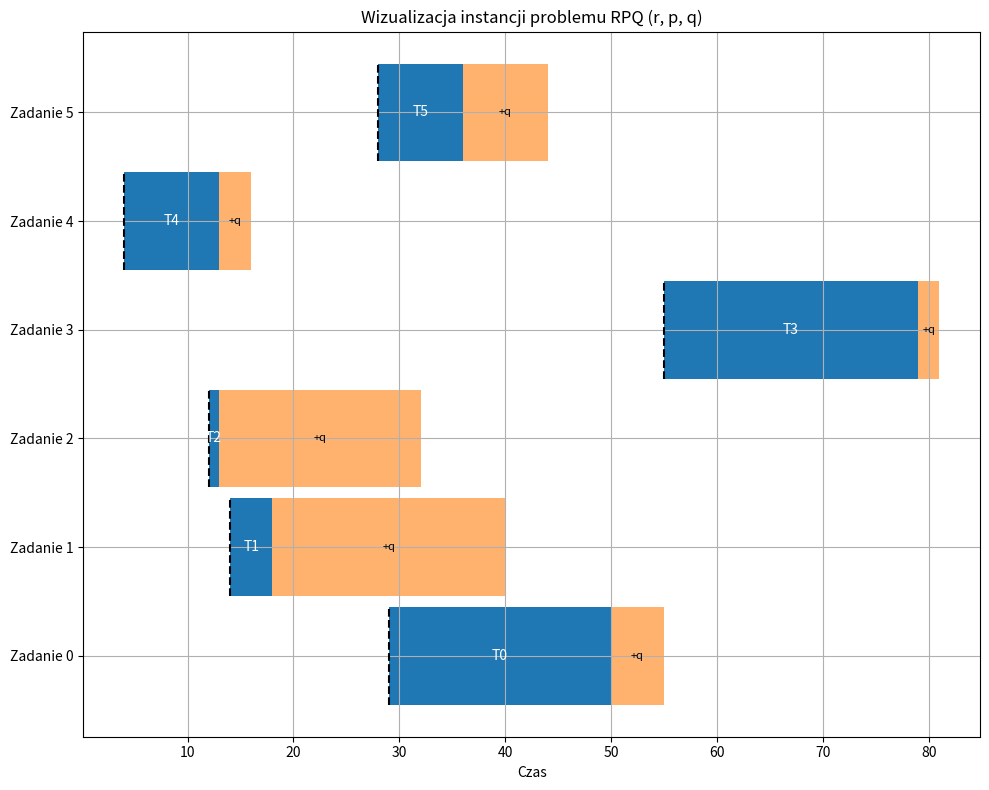

The script that saved this image:
import random
import heapq
import matplotlib.pyplot as plt

class Task:
    def __init__(self, idx, r, p, q):
        self.idx = idx
        self.r = r
        self.p = p
        self.q = q
        self.remaining_p = p  # for preemptive version

def generate_instance(n, Z, X=29):
    random.seed(Z)
    tasks = []
    p_list = [random.randint(1, 29) for _ in range(n)]
    A = sum(p_list)
    for j in range(n):
        r = random.randint(1, A)
        q = random.randint(1, X)
        tasks.append(Task(j, r, p_list[j], q))
    return tasks

if __name__ == "__main__":
    # Generate a small instance
    tasks = generate_instance(n=6, Z=42)

    # Create a visualization of task parameters
    fig, ax = plt.subplots(figsize=(10, 2 + len(tasks)))
    for i, task in enumerate(tasks):
        y = i * 10
        # Mark release time
        ax.plot([task.r, task.r], [y, y + 9], color='black', linestyle='--')
        # Execution period
        ax.broken_barh([(task.r, task.p)], (y, 9), facecolors='tab:blue')
        # Delivery period
        ax.broken_barh([(task.r + task.p, task.q)], (y, 9), facecolors='tab:orange', alpha=0.6)
        # Labels
        ax.text(task.r + task.p / 2, y + 4.5, f"T{task.idx}", ha='center', va='center', color='white')
        ax.text(task.r + task.p + task.q / 2, y + 4.5, f"+q", ha='center', va='center', color='black', fontsize=8)

    ax.set_xlabel("Czas")
    ax.set_yticks([task.idx * 10 + 4.5 for task in tasks])
    ax.set_yticklabels([f"Zadanie {task.idx}" for task in tasks])
    ax.set_title("Wizualizacja instancji problemu RPQ (r, p, q)")
    ax.grid(True)
    plt.tight_layout()
    plt.show()